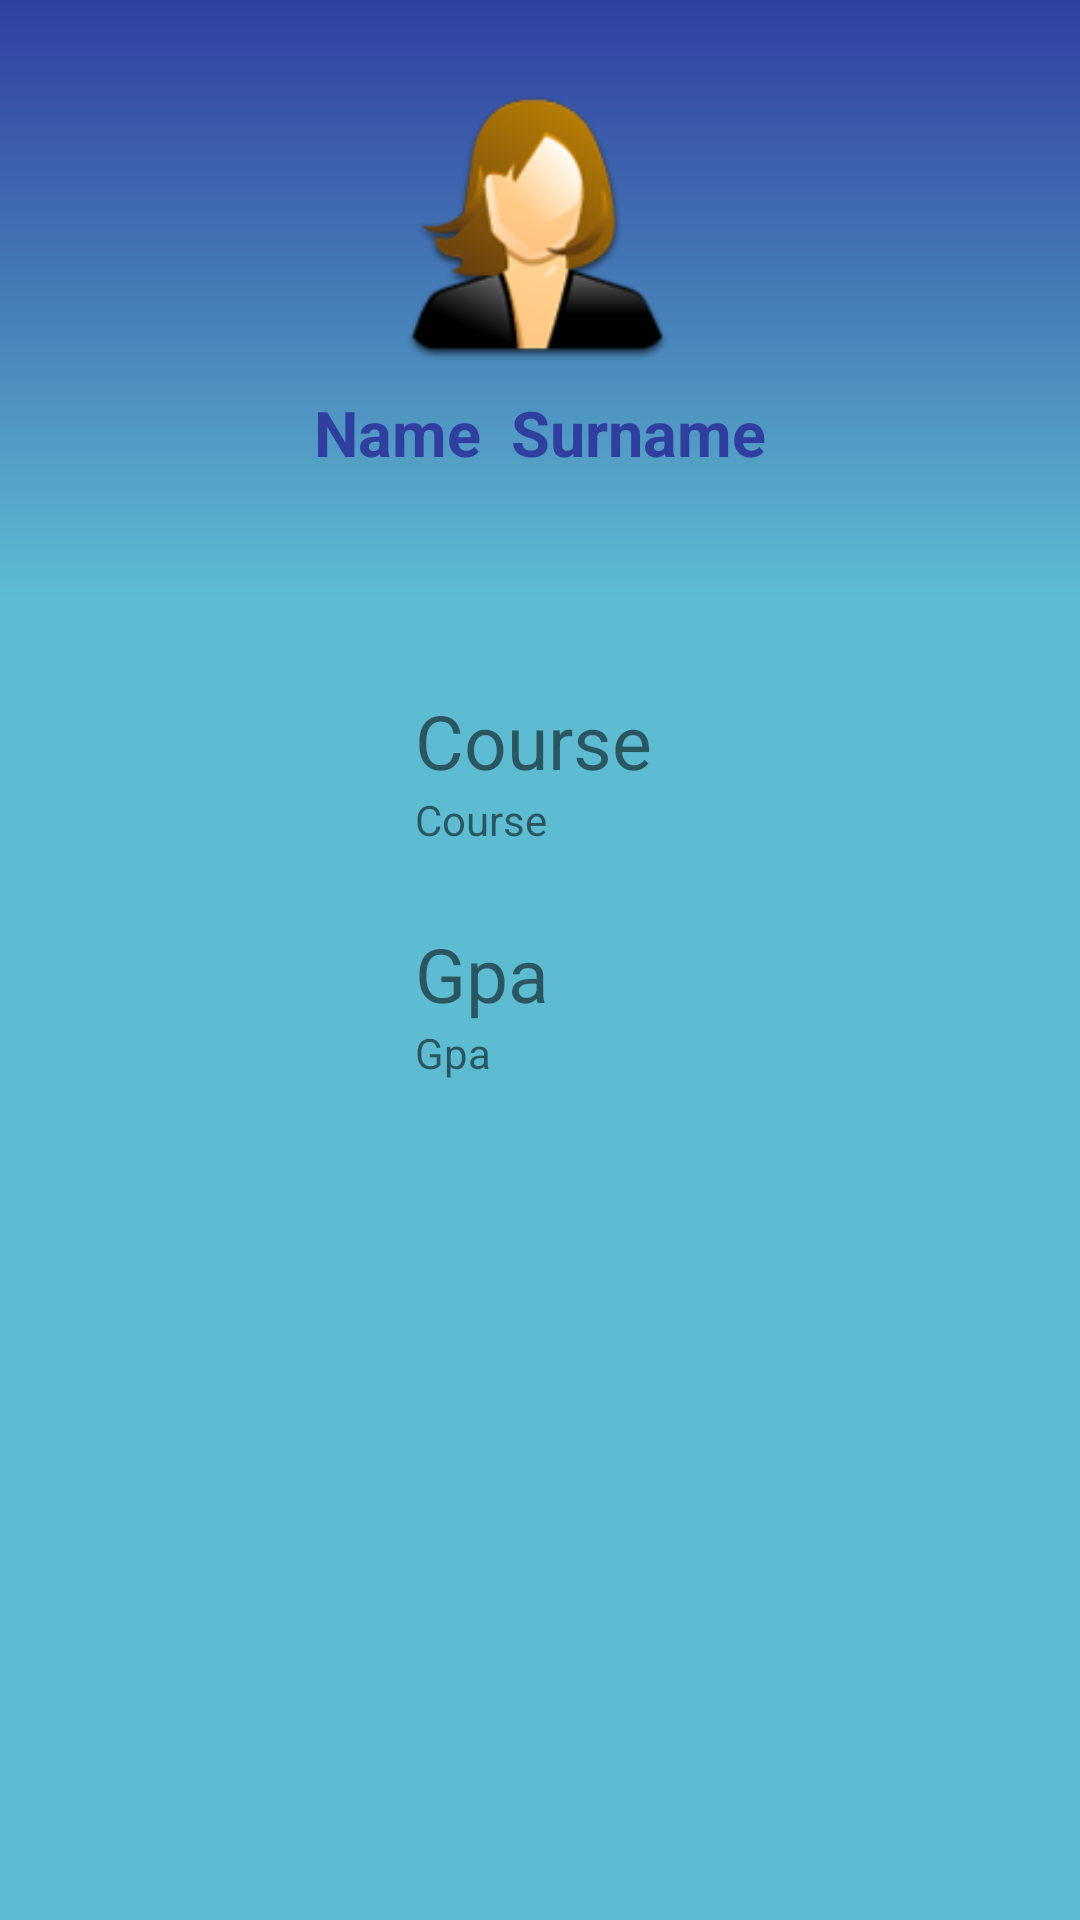

This screen was rendered from an Android layout file. Write that file and the resources it references.
<!-- AndroidManifest.xml: application theme Theme.AppCompat.Light.NoActionBar -->
<!-- res/layout/activity_profile.xml -->
<?xml version="1.0" encoding="utf-8"?>
<RelativeLayout xmlns:android="http://schemas.android.com/apk/res/android"
    xmlns:app="http://schemas.android.com/apk/res-auto"
    xmlns:tools="http://schemas.android.com/tools"
    android:layout_width="match_parent"
    android:layout_height="match_parent"
    android:orientation="vertical"
    android:background="@color/colorPrimaryLight"
    tools:context=".Activities.ProfileActivity">
    <LinearLayout
        android:id="@+id/mainForm"
        android:layout_width="match_parent"
        android:layout_height="match_parent"
        android:orientation="vertical">
        <LinearLayout
            android:background="@drawable/gradient_back"
            android:layout_width="match_parent"
            android:layout_height="200dp"
            android:orientation="vertical">
            <ImageView
                android:layout_marginTop="20dp"
                android:layout_gravity="center_horizontal"
                android:layout_width="100dp"
                android:layout_height="100dp"
                android:src="@drawable/round_female"/>
            <LinearLayout
                android:layout_width="wrap_content"
                android:layout_height="wrap_content"
                android:layout_gravity="center_horizontal">
                <TextView
                    android:id="@+id/profileName"
                    android:layout_marginTop="10dp"
                    android:layout_width="wrap_content"
                    android:layout_height="wrap_content"
                    android:text="Name"
                    android:textColor="@color/colorPrimaryDark"
                    android:textStyle="bold"
                    android:textSize="21sp"/>
                <TextView
                    android:id="@+id/profileSurname"
                    android:layout_marginTop="10dp"
                    android:layout_width="wrap_content"
                    android:layout_height="wrap_content"
                    android:text="Surname"
                    android:textColor="@color/colorPrimaryDark"
                    android:layout_marginLeft="10dp"
                    android:textStyle="bold"
                    android:textSize="21sp"/>
            </LinearLayout>

        </LinearLayout>

        <LinearLayout
            android:id="@+id/studentBar"
            android:layout_width="wrap_content"
            android:layout_height="wrap_content"
            android:layout_marginTop="30dp"
            android:layout_gravity="center_horizontal"
            android:orientation="vertical">

            <LinearLayout
                android:layout_width="wrap_content"
                android:layout_height="wrap_content"
                android:orientation="vertical">
                <TextView
                    android:id="@+id/profileCourse"
                    android:layout_width="wrap_content"
                    android:layout_height="wrap_content"
                    android:text="Course"
                    android:textSize="25sp"/>
                <TextView
                    android:layout_width="wrap_content"
                    android:layout_height="wrap_content"
                    android:text="Course"/>
            </LinearLayout>

            <LinearLayout
                android:layout_width="wrap_content"
                android:layout_height="wrap_content"
                android:orientation="vertical"
                android:layout_marginTop="25dp">
                <TextView
                    android:id="@+id/profileGpa"
                    android:layout_width="wrap_content"
                    android:layout_height="wrap_content"
                    android:text="Gpa"
                    android:textSize="25sp"/>
                <TextView
                    android:layout_width="wrap_content"
                    android:layout_height="wrap_content"
                    android:text="Gpa"/>
            </LinearLayout>
            <LinearLayout
                android:id="@+id/subjectForm"
                android:visibility="invisible"
                android:layout_width="wrap_content"
                android:layout_height="wrap_content"
                android:orientation="vertical"
                android:layout_marginTop="25dp">
                <TextView
                    android:id="@+id/profileSubject"
                    android:layout_width="wrap_content"
                    android:layout_height="wrap_content"
                    android:text="Subject"
                    android:textSize="25sp"/>
                <TextView
                    android:layout_width="wrap_content"
                    android:layout_height="wrap_content"
                    android:text="Subject"/>
            </LinearLayout>



        </LinearLayout>

    </LinearLayout>


    <ProgressBar
        android:id="@+id/progressBar"
        android:layout_width="wrap_content"
        android:layout_height="wrap_content"
        android:layout_centerInParent="true"
        android:visibility="gone"/>
</RelativeLayout>
<!-- resources referenced by this layout -->
<resources>
  <color name="colorPrimaryDark">#303F9F</color>
  <color name="colorPrimaryLight">#5DBCD2</color>
  <!-- drawable gradient_back (drawable) -->
  <?xml version="1.0" encoding="utf-8"?>
  <shape xmlns:android="http://schemas.android.com/apk/res/android">
  
      <gradient android:angle="90"
          android:startColor="@color/colorPrimaryLight"
          android:endColor="@color/colorPrimaryDark" />
  
  </shape>
  <!-- drawable round_female: png bitmap (drawable, 11399 bytes) -->
</resources>
